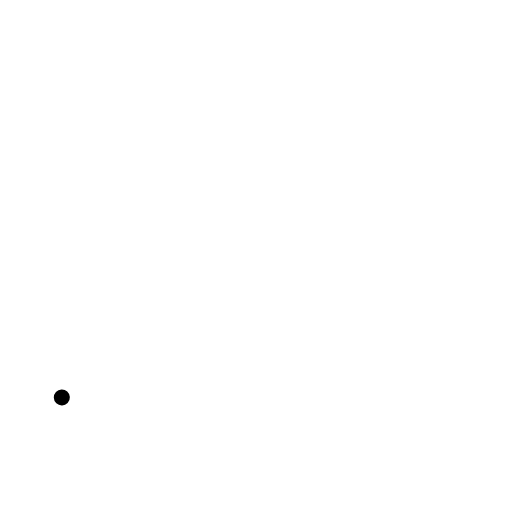
t = 0.00 s
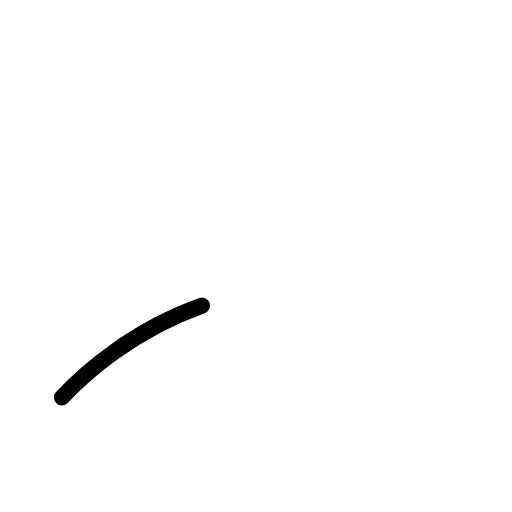
t = 0.38 s
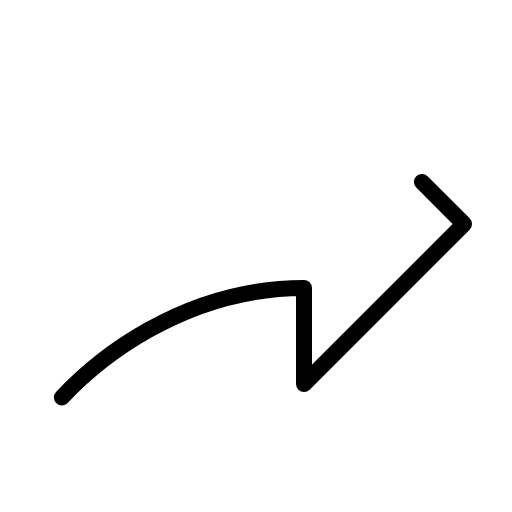
t = 0.75 s
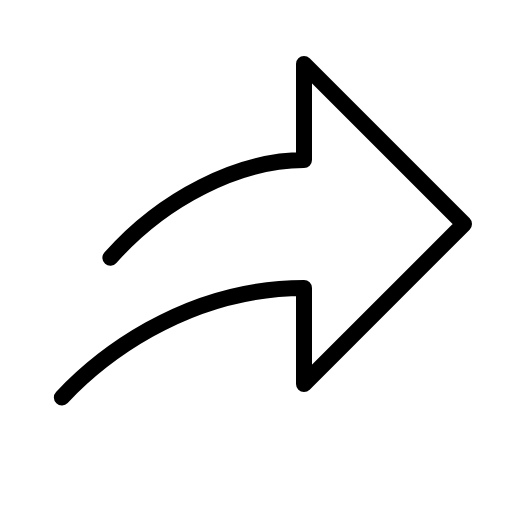
t = 1.13 s

The animated SVG that drew these frames (rendered in a browser with its animation timeline set to each time). Animation: 1 CSS @keyframes rule; one cycle of 1.50 s, repeats indefinitely.

<svg xmlns="http://www.w3.org/2000/svg" viewBox="0 0 256 256">
  <style>
    .draw-line {
      stroke-dasharray: 1;
      stroke-dashoffset: 0;
    }
    svg:hover .draw-line {
      animation: phosphor-draw-in 1.5s ease-in-out infinite;
    }
    @keyframes phosphor-draw-in {
      0%   { stroke-dashoffset: 1; }
      100% { stroke-dashoffset: 0; }
    }
  </style><rect width="256" height="256" fill="none"/><path d="M30.93,198.72C47.39,181.19,90.6,144,152,144v48l80-80L152,32V80C99.2,80,31.51,130.45,24,195.54A4,4,0,0,0,30.93,198.72Z" fill="none" stroke="currentColor" stroke-linecap="round" stroke-linejoin="round" stroke-width="8" class="draw-line" pathLength="1" style="animation-delay: 0s"/></svg>
